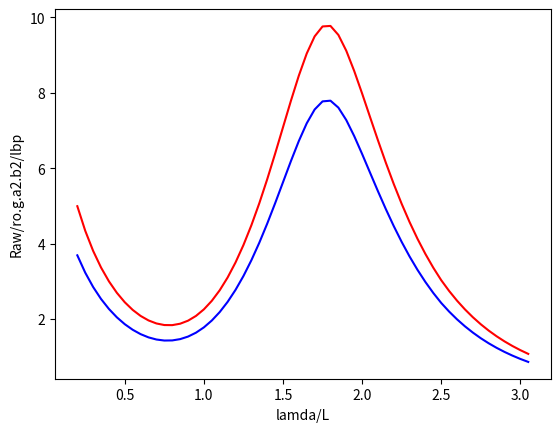

Generate this figure with matplotlib:
# -*- coding: utf-8 -*-
"""
[redacted]
"""

import numpy as np
import matplotlib.pyplot as plt
from scipy import integrate
import math

#ship specifications
lbp=230
b=32
t=10.8
cb=0.61
le=64.778
ro=1025
zeta=1
kyy = 0.25*lbp
amp=1
dtr=0

lamdaratio = np.arange(0.2,3.1,0.05)
lmda = np.array([num*lbp for num in lamdaratio])


def rawref(v):
    '''Added wave resistance due to wave refraction is calculated
    throughout this function. The relevant variables are found within'''
    fn= (v*.51444)/(math.sqrt(9.81*lbp))
    
    E = math.atan(b/(2*le))
    
    alphaT=[]
    for i in range(len(lamdaratio)):
        if (lamdaratio[i] <= 2.5).any():
            alphaT.append(1-(math.exp(((-4*math.pi)*\
                                       ((t/lmda[i])-(t/(2.5*lbp)))))))
        elif (lamdaratio[i] > 2.5).any():
            alphaT.append(0)
    alphaT=np.array(alphaT)
            
    rawr =[]
    for i in range(len(lamdaratio)):
        rawr.append(((2.25/2)*ro*9.81*b*(amp**2)*(alphaT[i]))*\
                    (math.sin(E)**2)*(1+(5*math.sqrt(lbp/lmda[i])*fn))*\
                    ((0.87/cb)**(1+(4.0*(math.sqrt(fn))))))
    rawr = np.array(rawr)

    return rawr


def rawmotion(v):
    '''Added resistance due to motion induced by regular waves
    are calculated within this function. Note some global parameters 
    are used here. This may not work without providing them first.'''
    fn= (v*.51444)/(math.sqrt(9.81*lbp))
    
    #a1
    a1 = (60.3*(cb**1.34))*((4*kyy/lbp)**2)*\
    ((0.87/cb)**(1+fn))*((math.log(b/t))**(-1))

    #alpha2
    a2 = (fn**1.5)*(math.exp(-3.5*fn))
    #alpha3
    a3 = 1.0+(0.25*(math.atan(dtr/lbp)))
    #Omega Calculations
    omega =[]
    for i in range(len(lamdaratio)):
        omega.append((2.142*((kyy/lbp)**0.333))*(math.sqrt(lbp/lmda[i]))*\
                     (1-(0.13*(0.85/cb)*\
                         (math.log(b/t)-math.log(2.75))*(fn**0.143))))
    omega=np.array(omega)
    b1 =[]
    d1=[]
    if cb <= 0.75:
        for i in range(len(omega)):
            if (omega[i]<1).any():
                b1.append(11.0)
                d1.append(14)
            else:
                b1.append(-8.5)
                d1.append((-566*((lbp/b)**(-2.66)))*6)
    else:
        for i in range(len(omega)):
            if omega[i]<1:
                b1.append(11.0)
                d1.append(-566*(lbp/b)**(-2.66))
            else:
                b1.append(-8.5)
                d1.append(-566*((lbp/b)**(-2.66))*6)
    b1 = np.array(b1)
    d1 = np.array(d1)     
    rawm =[]
    for i in range(len(lamdaratio)):
        rawm.append((4*ro*9.81*(amp**2)*(b**2)*(omega[i]**(b1[i])))*\
                    math.exp(((b1[i]/d1[i])*(1-omega[i]**(d1[i]))))*\
                    (a1*a2*a3/lbp))
    rawm =np.array(rawm)
    return rawm

#desired ship speeds
vs = np.array([18,24])

rawrs = np.array([rawref(v) for v in vs])
rawms = np.array([rawmotion(v) for v in vs])
raw = np.add(rawrs,rawms)

def Rdg():
    Rdgv1 = np.array([num/(ro*9.81*(amp**2)*(b**2)/lbp) for num in raw[0,0:]])
    Rdgv2 = np.array([num/(ro*9.81*(amp**2)*(b**2)/lbp) for num in raw[1,0:]])
    return Rdgv1,Rdgv2

x = lamdaratio
y1= Rdg()[0]
y2= Rdg()[1]

line1 = plt.plot(x,y1, color='blue')
line1 = plt.plot(x,y2, color='red')
plt.xlabel('lamda/L')
plt.ylabel('Raw/ro.g.a2.b2/lbp')
plt.show()